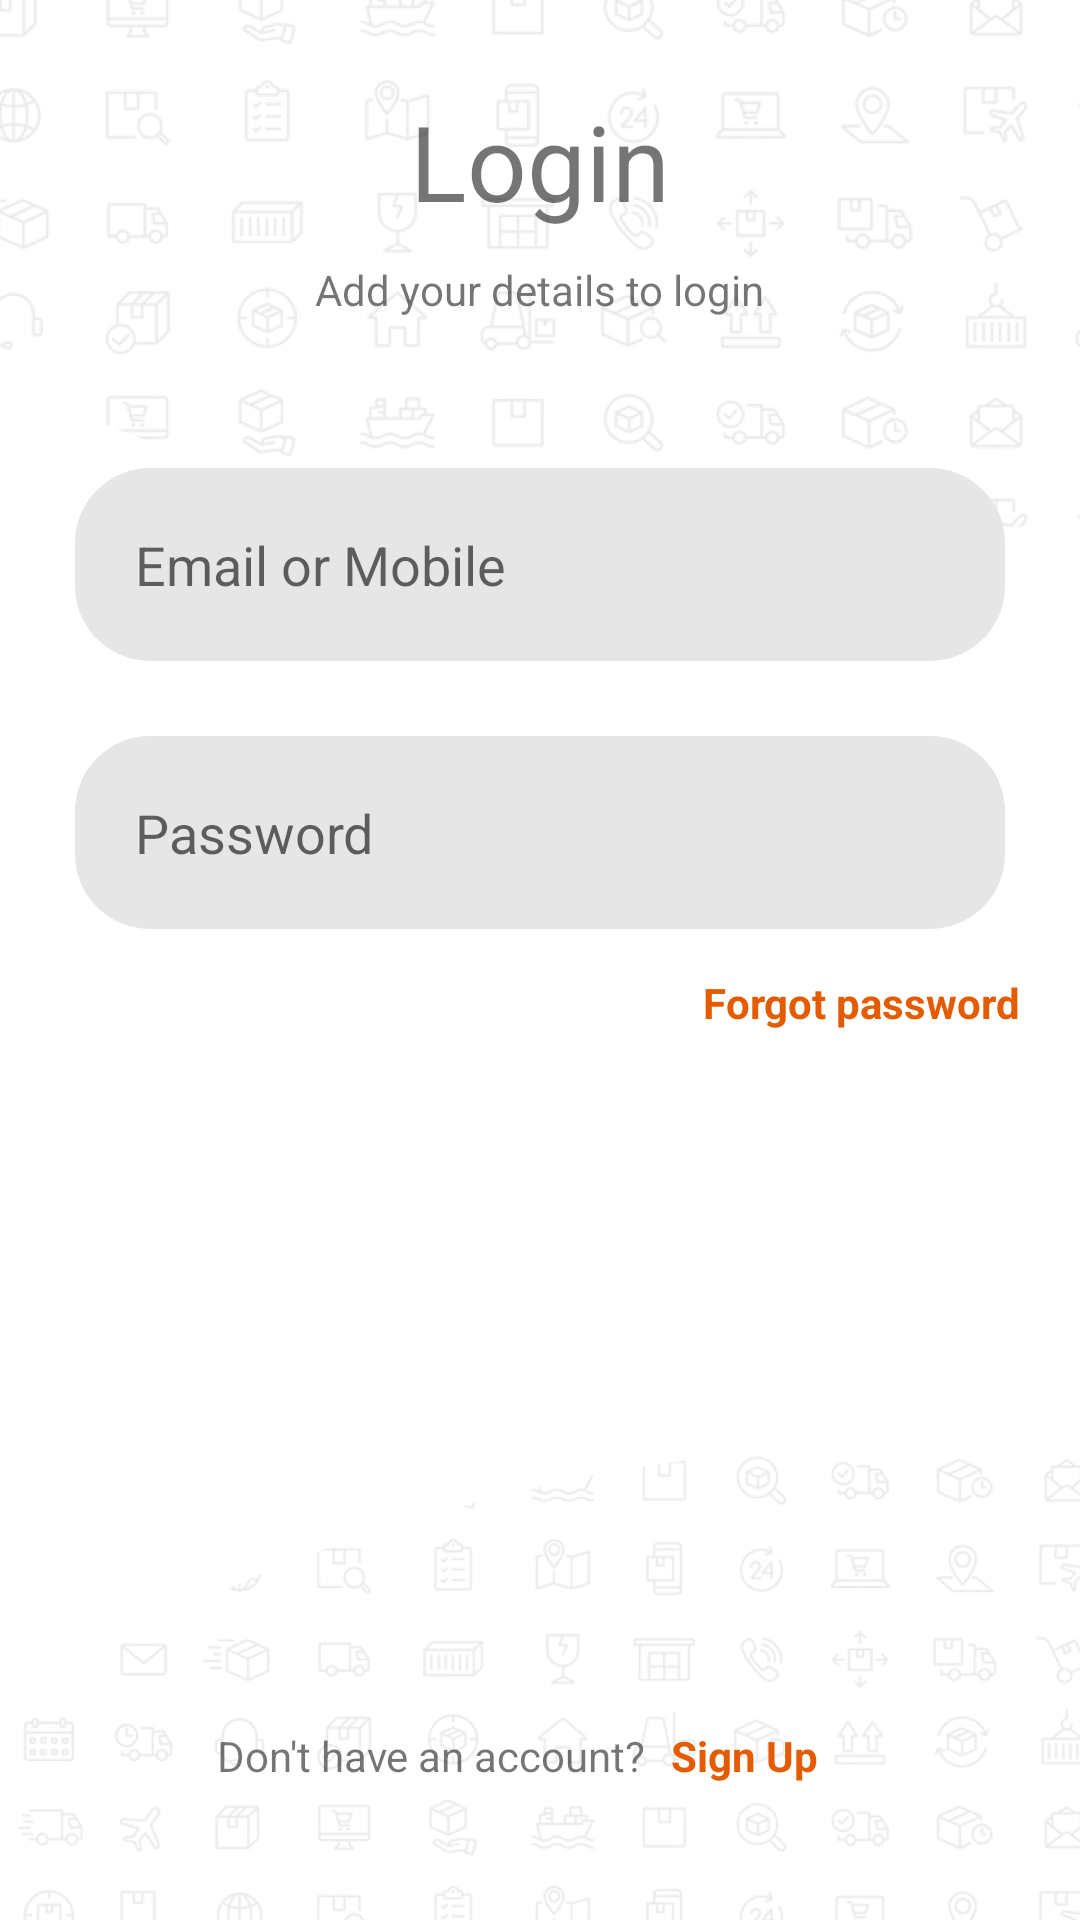

Reconstruct the res/layout file that produces this screen, plus the resources it refers to.
<!-- AndroidManifest.xml: application theme Theme.Bana -->
<!-- res/layout/activity_login.xml -->
<?xml version="1.0" encoding="utf-8"?>
<RelativeLayout xmlns:android="http://schemas.android.com/apk/res/android"
    xmlns:tools="http://schemas.android.com/tools"
    android:layout_width="match_parent"
    android:layout_height="match_parent"
    tools:context=".LoginActivity">


    <ImageView
        android:layout_width="match_parent"
        android:layout_height="180dp"
        android:src="@drawable/semi_icons"
        android:scaleType="centerCrop"
        android:layout_alignParentTop="true"/>


    <ImageView
        android:layout_width="match_parent"
        android:layout_height="160dp"
        android:src="@drawable/semi_icons_2"
        android:scaleType="centerCrop"
        android:layout_alignParentBottom="true"
        tools:ignore="ContentDescription" />

    <LinearLayout
        android:id="@+id/linloginarea"
        android:layout_width="match_parent"
        android:layout_height="wrap_content"
        android:layout_centerInParent="true"
        android:orientation="vertical">

        <TextView
            android:layout_width="wrap_content"
            android:layout_height="wrap_content"
            android:layout_gravity="center_horizontal"
            android:layout_margin="10dp"
            android:text="@string/login"
            android:textSize="35sp" />


        <TextView
            android:layout_width="wrap_content"
            android:layout_height="wrap_content"
            android:layout_gravity="center_horizontal"
            android:layout_marginBottom="15dp"
            android:text="@string/add_your_details_to_login" />

        <EditText
            android:layout_width="match_parent"
            android:layout_height="wrap_content"
            android:layout_marginStart="25dp"
            android:layout_marginTop="35dp"
            android:layout_marginEnd="25dp"
            android:layout_marginBottom="25dp"
            android:background="@drawable/formbg"
            android:hint="@string/email_or_mobile"
            android:inputType="textEmailAddress|number"
            android:padding="20dp" />

        <EditText
            android:layout_width="match_parent"
            android:layout_height="wrap_content"
            android:layout_marginStart="25dp"
            android:layout_marginEnd="25dp"
            android:layout_marginBottom="10dp"
            android:background="@drawable/formbg"
            android:hint="@string/password"
            android:inputType="textPassword"
            android:padding="20dp" />

        <LinearLayout
            android:layout_width="wrap_content"
            android:layout_height="wrap_content"
            android:layout_gravity="end">


            <TextView
                android:layout_width="wrap_content"
                android:layout_height="wrap_content"
                android:layout_marginTop="5dp"
                android:layout_marginEnd="20dp"
                android:layout_marginBottom="5dp"
                android:text="Forgot password"
                android:textColor="@color/orange"
                android:textStyle="bold" />
        </LinearLayout>


        <TextView
            android:layout_width="match_parent"
            android:layout_height="wrap_content"
            android:layout_gravity="center_horizontal"
            android:layout_marginTop="35dp"
            android:layout_marginBottom="30dp"
            android:background="@drawable/btnorangebg"
            android:backgroundTint="@color/orange"
            android:gravity="center"
            android:layout_marginStart="25dp"
            android:layout_marginEnd="25dp"

            android:padding="15dp"
            android:id="@+id/loginbtn"
            android:text="@string/login"
            android:textColor="@color/white"
            android:textSize="20sp"
            android:textStyle="bold" />

        <LinearLayout
            android:layout_width="wrap_content"
            android:layout_height="wrap_content"
            android:layout_below="@+id/linloginarea"
            android:layout_centerHorizontal="true"
            android:layout_gravity="center"
            android:layout_marginTop="100dp"
            android:paddingBottom="20dp">

            <TextView
                android:layout_width="wrap_content"
                android:layout_height="wrap_content"
                android:layout_margin="5dp"
                android:text="Don't have an account? " />

            <TextView
                android:layout_width="wrap_content"
                android:layout_height="wrap_content"
                android:layout_marginTop="5dp"
                android:layout_marginEnd="20dp"
                android:layout_marginBottom="5dp"
                android:text="Sign Up"
                android:textColor="@color/orange"
                android:textStyle="bold" />
        </LinearLayout>

    </LinearLayout>





</RelativeLayout>
<!-- resources referenced by this layout -->
<resources>
  <color name="orange">#E45B00</color>
  <color name="white">#FFFFFFFF</color>
  <!-- drawable formbg (drawable) -->
  <?xml version="1.0" encoding="utf-8"?>
  <shape xmlns:android="http://schemas.android.com/apk/res/android">
      <corners android:radius="25dp"/>
      <solid android:color="@color/semi_grey"/>
  </shape>
  <!-- drawable semi_icons: png bitmap (drawable, 117675 bytes) -->
  <!-- drawable semi_icons_2: png bitmap (drawable, 118683 bytes) -->
  <string name="add_your_details_to_login">Add your details to login</string>
  <string name="email_or_mobile">Email or Mobile</string>
  <string name="login">Login</string>
  <string name="password">Password</string>
  <style name="Theme.Bana" parent="Theme.MaterialComponents.DayNight.NoActionBar">
          
          <item name="colorPrimary">@color/orange</item>
          <item name="colorPrimaryVariant">@color/light_orange</item>
          <item name="colorOnPrimary">@color/white</item>
          
          <item name="colorSecondary">@color/teal_200</item>
          <item name="colorSecondaryVariant">@color/teal_700</item>
          <item name="colorOnSecondary">@color/black</item>
          
          <item name="android:statusBarColor" tools:targetApi="l">?attr/colorPrimaryVariant</item>
          
      </style>
  <color name="semi_grey">#E6E6E6</color>
  <color name="light_orange">#8CFF6915</color>
  <color name="teal_200">#FF03DAC5</color>
  <color name="teal_700">#FF018786</color>
  <color name="black">#FF000000</color>
</resources>
